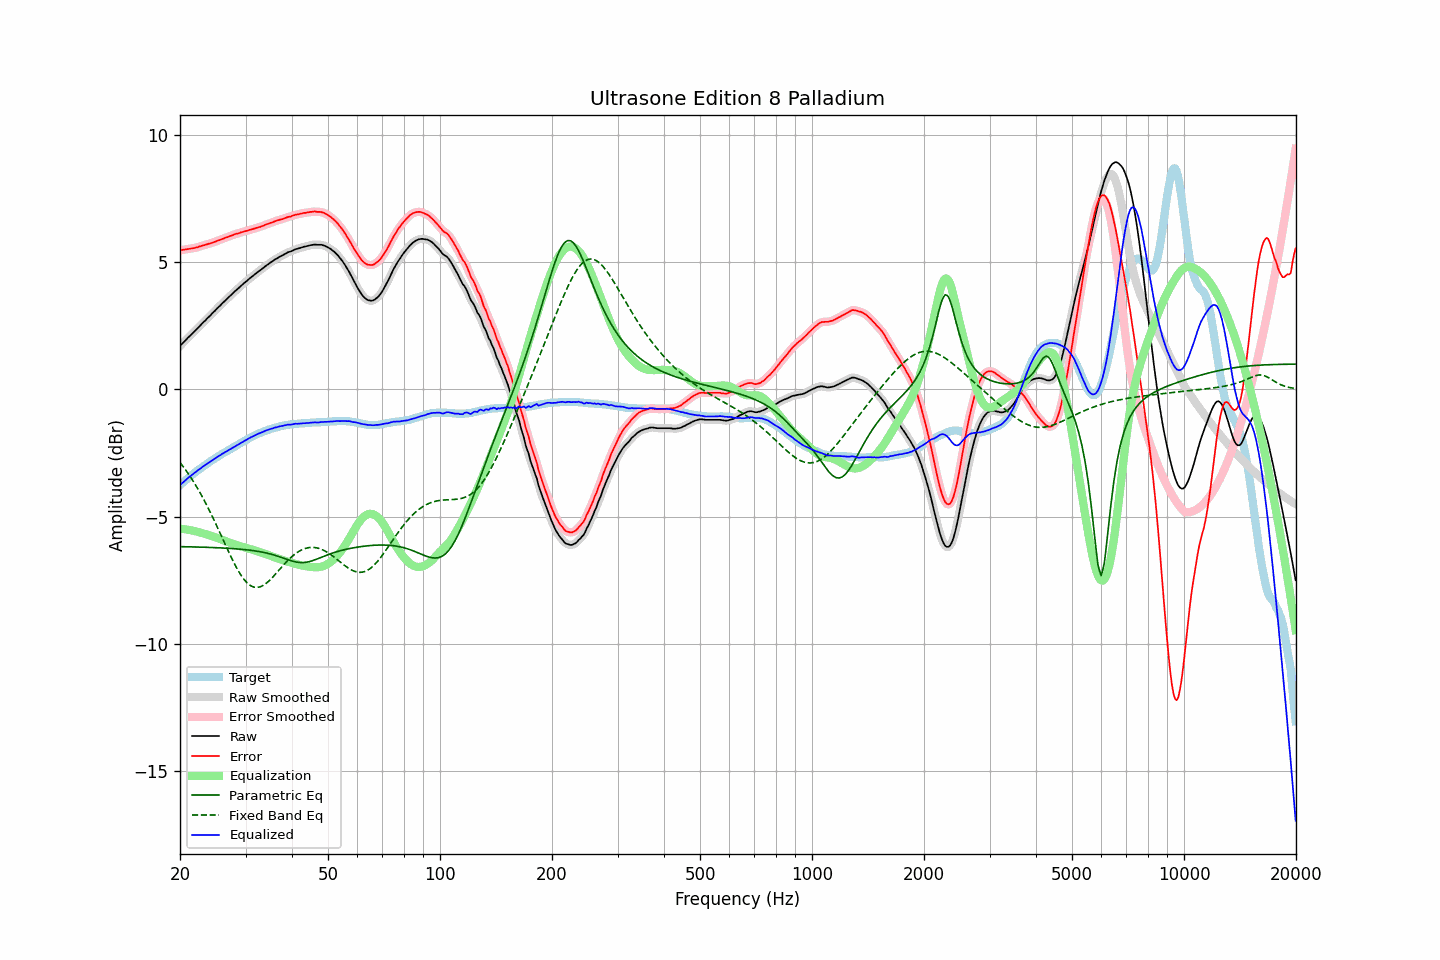

The table this chart was drawn from, first rows:
frequency, raw, error, smoothed, error_smoothed, equalization, parametric_eq, fixed_band_eq, equalized_raw, equalized_smoothed, target
20.00, 1.71, 5.47, 1.71, 5.47, -5.47, -6.18, -2.87, -3.77, -3.77, -3.76
20.20, 1.78, 5.48, 1.77, 5.48, -5.48, -6.18, -2.95, -3.70, -3.71, -3.70
20.40, 1.84, 5.49, 1.84, 5.49, -5.49, -6.18, -3.03, -3.65, -3.65, -3.65
20.61, 1.90, 5.50, 1.90, 5.50, -5.49, -6.18, -3.12, -3.59, -3.59, -3.59
20.81, 1.97, 5.51, 1.97, 5.51, -5.50, -6.18, -3.21, -3.54, -3.53, -3.54
21.02, 2.04, 5.52, 2.03, 5.52, -5.51, -6.18, -3.30, -3.48, -3.48, -3.48
21.23, 2.10, 5.53, 2.10, 5.53, -5.52, -6.18, -3.39, -3.43, -3.43, -3.43
21.44, 2.16, 5.54, 2.16, 5.54, -5.54, -6.19, -3.49, -3.38, -3.38, -3.38
21.66, 2.21, 5.55, 2.22, 5.55, -5.55, -6.19, -3.58, -3.33, -3.33, -3.33
21.87, 2.28, 5.56, 2.28, 5.56, -5.56, -6.19, -3.69, -3.29, -3.28, -3.28
22.09, 2.35, 5.58, 2.34, 5.57, -5.58, -6.19, -3.79, -3.23, -3.23, -3.23
22.31, 2.41, 5.59, 2.41, 5.59, -5.59, -6.19, -3.90, -3.19, -3.19, -3.18
22.54, 2.47, 5.62, 2.47, 5.61, -5.61, -6.19, -4.00, -3.14, -3.14, -3.14
22.76, 2.54, 5.63, 2.54, 5.63, -5.63, -6.20, -4.12, -3.09, -3.09, -3.09
22.99, 2.61, 5.66, 2.60, 5.65, -5.65, -6.20, -4.23, -3.04, -3.05, -3.05
23.22, 2.67, 5.67, 2.67, 5.67, -5.67, -6.20, -4.35, -3.00, -3.00, -3.00
23.45, 2.73, 5.69, 2.73, 5.69, -5.69, -6.20, -4.47, -2.96, -2.96, -2.96
23.69, 2.79, 5.71, 2.79, 5.70, -5.71, -6.20, -4.60, -2.91, -2.91, -2.91
23.92, 2.86, 5.73, 2.86, 5.72, -5.73, -6.21, -4.72, -2.87, -2.87, -2.87
24.16, 2.92, 5.74, 2.92, 5.74, -5.75, -6.21, -4.85, -2.83, -2.83, -2.82
24.40, 2.99, 5.77, 2.98, 5.76, -5.77, -6.21, -4.98, -2.78, -2.78, -2.78
24.65, 3.04, 5.79, 3.05, 5.79, -5.79, -6.21, -5.11, -2.74, -2.74, -2.74
24.89, 3.11, 5.81, 3.11, 5.81, -5.81, -6.22, -5.25, -2.70, -2.70, -2.70
25.14, 3.18, 5.84, 3.17, 5.83, -5.83, -6.22, -5.38, -2.66, -2.66, -2.66
25.39, 3.24, 5.86, 3.24, 5.86, -5.86, -6.22, -5.52, -2.62, -2.62, -2.62
25.65, 3.30, 5.88, 3.30, 5.88, -5.88, -6.23, -5.66, -2.59, -2.58, -2.58
25.91, 3.36, 5.91, 3.36, 5.90, -5.90, -6.23, -5.80, -2.54, -2.54, -2.54
26.16, 3.43, 5.93, 3.42, 5.93, -5.93, -6.23, -5.93, -2.50, -2.50, -2.50
26.43, 3.48, 5.96, 3.49, 5.95, -5.95, -6.24, -6.07, -2.47, -2.47, -2.47
26.69, 3.55, 5.98, 3.55, 5.98, -5.98, -6.24, -6.21, -2.43, -2.43, -2.43
26.96, 3.60, 6.00, 3.60, 6.00, -6.00, -6.24, -6.35, -2.40, -2.40, -2.39
27.23, 3.66, 6.03, 3.67, 6.02, -6.02, -6.25, -6.48, -2.36, -2.36, -2.36
27.50, 3.73, 6.05, 3.73, 6.05, -6.05, -6.25, -6.61, -2.32, -2.32, -2.32
27.77, 3.79, 6.07, 3.79, 6.07, -6.07, -6.25, -6.74, -2.28, -2.28, -2.28
28.05, 3.85, 6.10, 3.85, 6.09, -6.09, -6.26, -6.87, -2.25, -2.25, -2.25
28.33, 3.91, 6.12, 3.90, 6.11, -6.11, -6.26, -6.98, -2.21, -2.21, -2.21
28.62, 3.95, 6.13, 3.96, 6.13, -6.13, -6.27, -7.10, -2.18, -2.17, -2.17
28.90, 4.02, 6.15, 4.02, 6.15, -6.15, -6.27, -7.20, -2.14, -2.14, -2.13
29.19, 4.08, 6.18, 4.07, 6.17, -6.17, -6.28, -7.31, -2.09, -2.10, -2.10
29.48, 4.13, 6.19, 4.13, 6.19, -6.19, -6.29, -7.39, -2.06, -2.06, -2.06
29.78, 4.18, 6.21, 4.18, 6.21, -6.21, -6.29, -7.48, -2.02, -2.02, -2.02
30.08, 4.23, 6.23, 4.23, 6.22, -6.22, -6.30, -7.55, -1.99, -1.99, -1.99
30.38, 4.28, 6.24, 4.29, 6.24, -6.24, -6.31, -7.62, -1.96, -1.95, -1.95
30.68, 4.35, 6.27, 4.34, 6.26, -6.26, -6.31, -7.67, -1.92, -1.92, -1.92
30.99, 4.39, 6.28, 4.39, 6.28, -6.28, -6.32, -7.71, -1.88, -1.89, -1.88
31.30, 4.44, 6.30, 4.45, 6.30, -6.30, -6.33, -7.74, -1.85, -1.85, -1.85
31.61, 4.50, 6.32, 4.49, 6.32, -6.32, -6.34, -7.77, -1.82, -1.82, -1.82
31.93, 4.54, 6.34, 4.55, 6.34, -6.33, -6.35, -7.78, -1.79, -1.79, -1.79
32.24, 4.60, 6.36, 4.59, 6.36, -6.35, -6.36, -7.78, -1.76, -1.76, -1.76
32.57, 4.64, 6.38, 4.64, 6.37, -6.38, -6.37, -7.77, -1.73, -1.73, -1.73
32.89, 4.69, 6.39, 4.69, 6.39, -6.40, -6.38, -7.75, -1.71, -1.71, -1.70
33.22, 4.74, 6.42, 4.74, 6.41, -6.42, -6.39, -7.72, -1.68, -1.68, -1.68
33.55, 4.79, 6.44, 4.79, 6.44, -6.44, -6.40, -7.69, -1.65, -1.66, -1.65
33.89, 4.84, 6.47, 4.83, 6.47, -6.46, -6.42, -7.65, -1.63, -1.63, -1.63
34.23, 4.89, 6.50, 4.88, 6.49, -6.49, -6.43, -7.60, -1.60, -1.60, -1.61
34.57, 4.93, 6.51, 4.93, 6.51, -6.51, -6.45, -7.54, -1.59, -1.58, -1.58
34.92, 4.97, 6.54, 4.97, 6.53, -6.54, -6.46, -7.48, -1.56, -1.56, -1.56
35.27, 5.01, 6.56, 5.02, 6.56, -6.56, -6.48, -7.42, -1.54, -1.54, -1.54
35.62, 5.06, 6.58, 5.06, 6.58, -6.58, -6.50, -7.35, -1.53, -1.52, -1.52
35.97, 5.11, 6.61, 5.10, 6.60, -6.60, -6.52, -7.28, -1.50, -1.50, -1.50
... 635 more rows
